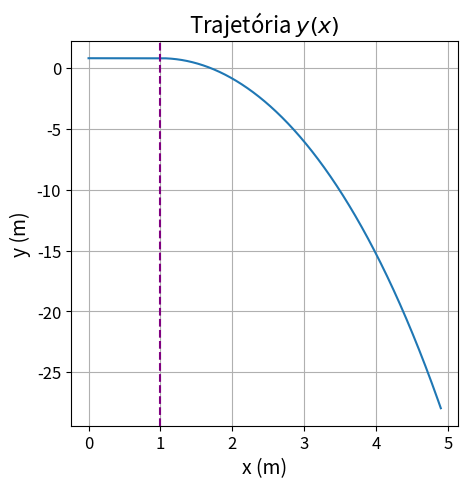
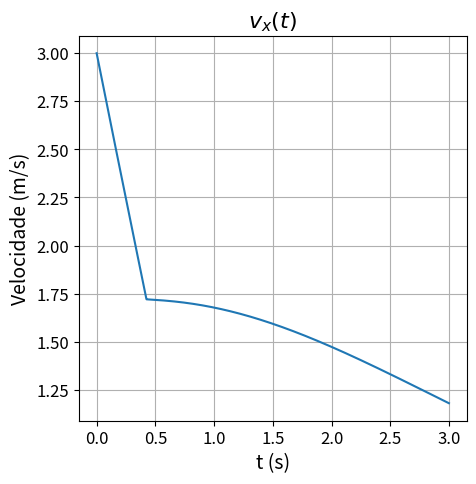
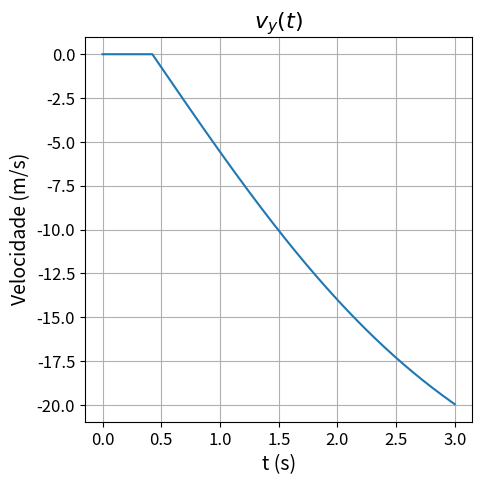

The matplotlib source for these figures, in order:
from scipy.integrate import odeint
from math import *
import numpy as np
import matplotlib.pyplot as plt

#PARÂMETROS
m = 0.5 #massa do bloco (kg)
mu = 0.3 #coeficiente de atrito cinético
L = 1.0 #comprimento da mesa (m)
h = 0.8 #altura da mesa (m)
v0 = 3.0 #velocidade inicial (m/s)
p = 1.225 #densidade do ar (kg/m3)
Cd = 1.05 #coeficiente de arrasto
A = 0.01 #área da seção transversal (m2)
g = 9.81 #aceleração da gravidade (m/s2)

#MODELO
def modelo(X, t):
    x = X[0]
    y = X[1]
    vx = X[2]
    vy = X[3]

    v = sqrt(vx**2 + vy**2)

    #Forças
    P = m * g
    if x <= L:          #fase 1 (mesa)
        N = P
    else:               #fase 2 (queda)
        N = 0
    Fat = mu * N
    Far = (1/2) * p * A * Cd * v**2

    #Bloco parou na mesa
    if N > 0 and vx <= 0:
        return 0, 0, 0, 0

    #Direção da velocidade
    if v > 0:
        cos_a = vx / v
        sen_a = vy / v
    else:
        cos_a = 0
        sen_a = 0

    #Resultante
    Rx = -Fat - Far * cos_a
    Ry = N - P - Far * sen_a

    dxdt = vx
    dydt = vy
    dvxdt = Rx / m
    dvydt = Ry / m
    dXdt = [dxdt, dydt, dvxdt, dvydt]
    return dXdt
    

#CONDIÇÕES INICIAIS + SIMULAÇÃO DO MODELO
lista_t = np.arange(0, 3, 1e-3) #ver quantos segundos o bloco leva para cair da mesa
CI = [0, h, v0, 0]
solucao = odeint(modelo, CI, lista_t)
lista_x = solucao[:, 0]
lista_y = solucao[:, 1]
lista_vx = solucao[:, 2]
lista_vy = solucao[:, 3]

plt.figure(figsize=(5, 5))
plt.title("Trajetória $y(x)$", fontsize=16)
plt.plot(lista_x, lista_y)
plt.axvline(L, linestyle="--", color="purple")
plt.ylabel("y (m)", fontsize=14)
plt.xlabel("x (m)", fontsize=14)
plt.xticks(fontsize=12)
plt.yticks(fontsize=12)
plt.grid()
plt.show()

plt.figure(figsize=(5, 5))
plt.title("$v_x(t)$", fontsize=16)
plt.plot(lista_t, lista_vx)
plt.ylabel("Velocidade (m/s)", fontsize=14)
plt.xlabel("t (s)", fontsize=14)
plt.xticks(fontsize=12)
plt.yticks(fontsize=12)
plt.grid()
plt.show()

plt.figure(figsize=(5, 5))
plt.title("$v_y(t)$", fontsize=16)
plt.plot(lista_t, lista_vy)
plt.ylabel("Velocidade (m/s)", fontsize=14)
plt.xlabel("t (s)", fontsize=14)
plt.xticks(fontsize=12)
plt.yticks(fontsize=12)
plt.grid()
plt.show()

#IMPORTAÇÃO DOS DADOS EXPERIMENTAIS


#GRÁFICO DA VALIDAÇÃO


#QUALIDADE DA VALIDAÇÃO


#GRÁFICO CONCLUSIVO
